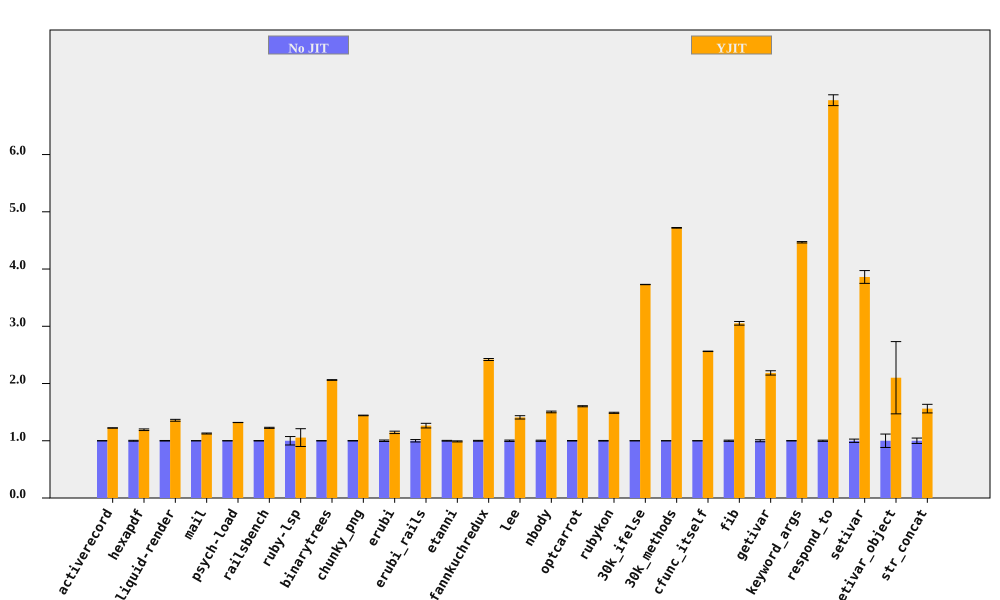

The table this chart was drawn from, first rows:
bench, No JIT (ms), No JIT RSD, YJIT (ms), YJIT RSD, YJIT spd, YJIT spd RSD, % in YJIT
activerecord, 374.6, 0.1471, 306.2, 0.1426, 1.223, 0.2049, 90.59
hexapdf, 7991, 0.749, 6701, 0.9371, 1.193, 1.2, 91.88
liquid-render, 545.1, 0.4868, 401.5, 1.115, 1.358, 1.217, 86.97
mail, 464.6, 0.1104, 412.3, 0.7554, 1.127, 0.7634, 97.27
psych-load, 7315, 0.1129, 5546, 0.03138, 1.319, 0.1172, 99.99
railsbench, 7467, 0.32, 6091, 0.7007, 1.226, 0.7703, 90.67
ruby-lsp, 219.4, 7.365, 207.9, 12.76, 1.055, 14.73, 65.59
binarytrees, 1092, 0.1915, 529.7, 0.1988, 2.062, 0.276, 100
chunky_png, 2180, 0.34, 1512, 0.105, 1.442, 0.3559, 100
erubi, 813.2, 1.283, 709.2, 1.297, 1.147, 1.825, 100
erubi_rails, 62.05, 2.118, 49.08, 2.395, 1.264, 3.197, 87.68
etanni, 1146, 0.676, 1159, 0.6317, 0.9889, 0.9252, 7.028
fannkuchredux, 5566, 0.6813, 2301, 0.2343, 2.42, 0.7204, 100
lee, 3169, 1.181, 2249, 1.695, 1.409, 2.066, 99.97
nbody, 266.7, 0.9804, 177.4, 0.03492, 1.503, 0.9811, 100
optcarrot, 16041, 0.4486, 10007, 0.3889, 1.603, 0.5937, 96.81
rubykon, 31745, 0.5344, 21331, 0.3778, 1.488, 0.6545, 99.69
30k_ifelse, 7138, 0.06196, 1914, 0.04391, 3.729, 0.07594, 100
30k_methods, 18575, 0.0838, 3935, 0.08382, 4.72, 0.1185, 100
cfunc_itself, 264.8, 0.08836, 103.3, 0.1136, 2.562, 0.1439, 100
fib, 535.2, 1.043, 175.4, 0.006374, 3.052, 1.044, 100
getivar, 234.9, 1.721, 107.5, 0.006951, 2.185, 1.721, 100
keyword_args, 691.9, 0.2632, 154.9, 0.06396, 4.468, 0.2708, 100
respond_to, 730.2, 1.045, 105.1, 0.8699, 6.949, 1.36, 100
setivar, 193.3, 2.895, 50.05, 0.01171, 3.861, 2.895, 100
setivar_object, 322.7, 11.72, 153.6, 27.65, 2.101, 30.03, 100
str_concat, 166.5, 4.724, 106.7, 0.8877, 1.562, 4.807, 99.81
